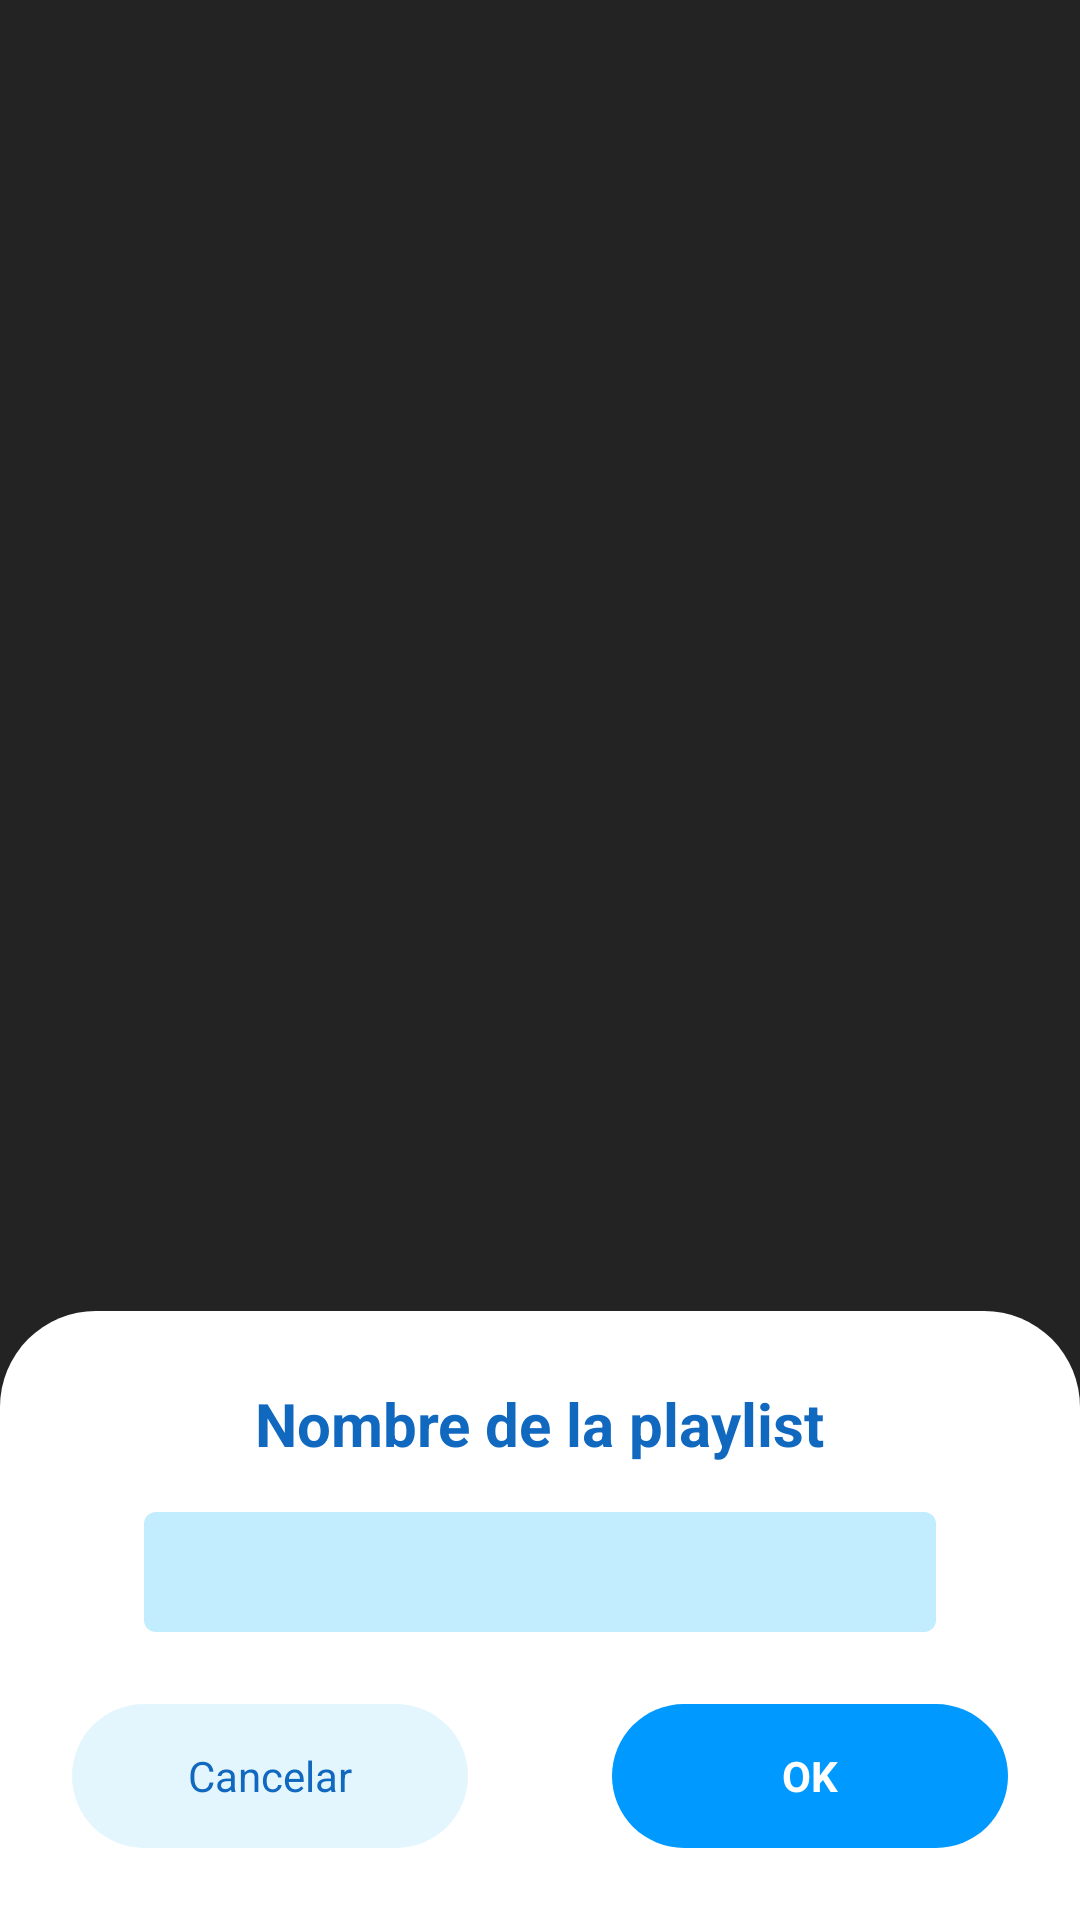

Reconstruct the res/layout file that produces this screen, plus the resources it refers to.
<!-- AndroidManifest.xml: application theme TemaClaro -->
<!-- res/layout/snackbar_crear_playlist.xml -->
<?xml version="1.0" encoding="utf-8"?>
<androidx.constraintlayout.widget.ConstraintLayout xmlns:android="http://schemas.android.com/apk/res/android"
    xmlns:app="http://schemas.android.com/apk/res-auto"
    android:layout_width="match_parent"
    android:windowSoftInputMode="adjustPan"
    android:layout_height="match_parent">

    <View
        android:id="@+id/opacityPaneSnackbarCrearPlaylist"
        android:layout_width="match_parent"
        android:layout_height="match_parent"
        android:background="?attr/colorFondoOpacityPane"
        app:layout_constraintBottom_toBottomOf="parent"
        app:layout_constraintEnd_toEndOf="parent"
        app:layout_constraintStart_toStartOf="parent"
        app:layout_constraintTop_toTopOf="parent" />

    <androidx.constraintlayout.widget.ConstraintLayout
        android:id="@+id/contenedorSnackbarCrearPlaylist"
        android:layout_width="match_parent"
        android:layout_height="wrap_content"
        android:background="@drawable/fondo_snackbar"
        app:layout_constraintBottom_toBottomOf="parent"
        app:layout_constraintEnd_toEndOf="parent"
        app:layout_constraintStart_toStartOf="parent">

        <TextView
            android:id="@+id/lblNombreDeLaPlaylist"
            style="@style/tituloActivity"
            android:text="@string/nombreDeLaPlaylist"
            app:layout_constraintEnd_toEndOf="parent"
            app:layout_constraintStart_toStartOf="parent"
            app:layout_constraintTop_toTopOf="parent" />

        <EditText
            android:id="@+id/txtNombrePlaylist"
            style="@style/campoTexto"
            android:layout_marginStart="48dp"
            android:layout_marginTop="16dp"
            android:layout_marginEnd="48dp"
            app:layout_constraintEnd_toEndOf="parent"
            app:layout_constraintStart_toStartOf="parent"
            app:layout_constraintTop_toBottomOf="@+id/lblNombreDeLaPlaylist" />

        <TextView
            android:id="@+id/btnCancelarSnackbarCrearPlaylist"
            style="@style/botonNeutro"
            android:text="@string/cancelar"
            app:layout_constraintBottom_toBottomOf="parent"
            app:layout_constraintEnd_toStartOf="@+id/btnOkSnackbarCrearPlaylist"
            app:layout_constraintStart_toStartOf="parent"
            app:layout_constraintTop_toBottomOf="@id/txtNombrePlaylist" />

        <TextView
            android:id="@+id/btnOkSnackbarCrearPlaylist"
            style="@style/botonPositivo"
            android:text="@string/ok"
            app:layout_constraintBottom_toBottomOf="parent"
            app:layout_constraintEnd_toEndOf="parent"
            app:layout_constraintStart_toEndOf="@+id/btnCancelarSnackbarCrearPlaylist"
            app:layout_constraintTop_toBottomOf="@+id/txtNombrePlaylist" />

    </androidx.constraintlayout.widget.ConstraintLayout>

</androidx.constraintlayout.widget.ConstraintLayout>
<!-- resources referenced by this layout -->
<resources>
  <!-- drawable fondo_snackbar (drawable) -->
  <?xml version="1.0" encoding="utf-8"?>
  <shape xmlns:android="http://schemas.android.com/apk/res/android"
      android:shape="rectangle">
      <solid android:color="?attr/colorFondoApp" />
      <corners
          android:topLeftRadius="32dp"
          android:topRightRadius="32dp" />
  </shape>
  <string name="cancelar">Cancelar</string>
  <string name="nombreDeLaPlaylist">Nombre de la playlist</string>
  <string name="ok">OK</string>
  <style name="botonNeutro">
          <item name="android:layout_width">0dp</item>
          <item name="android:layout_height">48dp</item>
          <item name="android:layout_margin">24dp</item>
          <item name="android:background">@drawable/fondo_boton_neutro</item>
          <item name="android:gravity">center</item>
          <item name="android:textColor">?attr/colorTextoBotonNeutro</item>
      </style>
  <style name="botonPositivo">
          <item name="android:layout_width">0dp</item>
          <item name="android:layout_height">48dp</item>
          <item name="android:layout_margin">24dp</item>
          <item name="android:background">@drawable/fondo_boton_positivo</item>
          <item name="android:gravity">center</item>
          <item name="android:textColor">?attr/colorTextoBotonPositivo</item>
          <item name="android:textStyle">bold</item>
      </style>
  <style name="tituloActivity">
          <item name="android:layout_width">wrap_content</item>
          <item name="android:layout_height">wrap_content</item>
          <item name="android:layout_marginTop">24dp</item>
          <item name="android:textColor">?attr/colorTituloActivity</item>
          <item name="android:textSize">20sp</item>
          <item name="android:textStyle">bold</item>
      </style>
  <!-- drawable fondo_campo_texto (drawable) -->
  <?xml version="1.0" encoding="utf-8"?>
  <shape xmlns:android="http://schemas.android.com/apk/res/android"
      android:shape="rectangle">
      <solid android:color="?attr/colorFondoCampoTexto" />
      <corners android:radius="4dp" />
  </shape>
  <color name="tituloActivityClaro">#1168BF</color>
  <color name="tituloClaro">#000000</color>
  <color name="tituloMenuClaro">#747575</color>
  <color name="subtituloClaro">#747575</color>
  <color name="subtituloFragmentClaro">#747575</color>
  <color name="nombreIconoClaro">#1168BF</color>
  <color name="separadorClaro">#E1E1E1</color>
  <color name="fondoCampoTextoClaro">#C2EDFF</color>
  <color name="fondoAppClaro">#FFFFFF</color>
  <color name="progresoTotalClaro">#C2EDFF</color>
  <color name="progresoActualClaro">#3F48CC</color>
  <color name="thumbSeekbarClaro">#3F48CC</color>
  <color name="progresoTotalAjustesClaro">#DEDEDE</color>
  <color name="progresoActualAjustesClaro">#0096FF</color>
  <color name="textoCampoTextoClaro">#1168BF</color>
  <color name="textoHistorialClaro">#1168BF</color>
  <color name="fondoSwitchClaro">#0096FF</color>
  <color name="thumbSwitchClaro">#F0F9FF</color>
  <color name="fondoCancionAnadirClaro">#EEEEEE</color>
  <color name="fondoCancionAnadidaClaro">#3F48CC</color>
  <color name="fondoPlaylistClaro">#0099FF</color>
  <color name="fondoReproducirAleatorioClaro">#C2EDFF</color>
  <color name="fondoReproducirPulsadoClaro">#8EDEFF</color>
  <color name="fondoBotonPositivoClaro">#0099FF</color>
  <color name="fondoBotonPositivoPulsadoClaro">#51B9FF</color>
  <color name="textoBotonPositivoClaro">#FFFFFF</color>
  <color name="fondoBotonNeutroClaro">#E3F6FD</color>
  <color name="fondoBotonNeutroPulsadoClaro">#BBEDFF</color>
  <color name="textoBotonNeutroClaro">#1168BF</color>
  <color name="textoCancionActualClaro">#1168BF</color>
  <color name="fondoOpacityPaneClaro">#45000000</color>
  <color name="fondoSeccionAjustesPulsadoClaro">#D0D0D0</color>
  <color name="tituloPlaylistClaro">#FFFFFF</color>
  <color name="bordeHistorialClaro">#3F48CC</color>
</resources>
